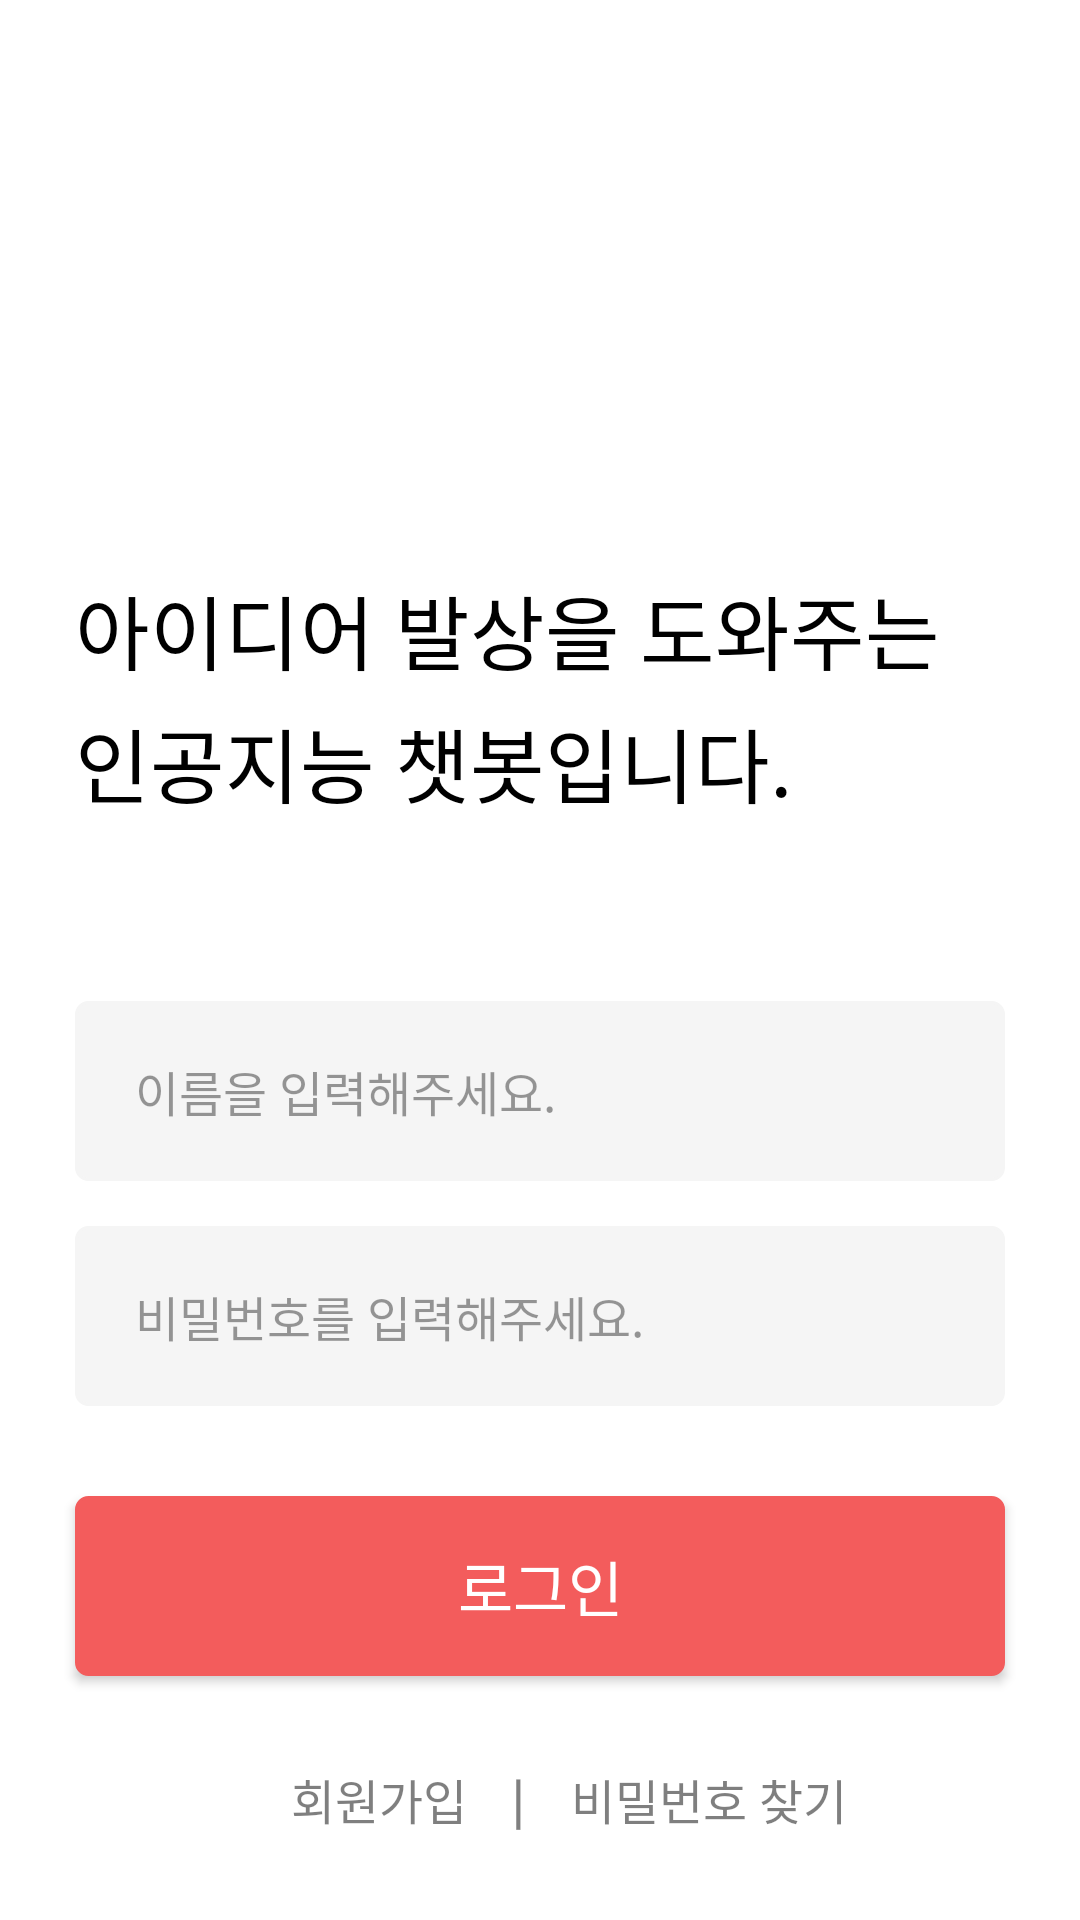

Write the Android layout XML for this screen, with the resource values it uses.
<!-- AndroidManifest.xml: activity theme FullScreenTheme -->
<!-- res/layout/activity_login.xml -->
<?xml version="1.0" encoding="utf-8"?>
<RelativeLayout xmlns:android="http://schemas.android.com/apk/res/android"
    xmlns:app="http://schemas.android.com/apk/res-auto"
    android:layout_width="match_parent"
    android:layout_height="match_parent"
    xmlns:tools="http://schemas.android.com/tools"
    android:background="#FFFFFF"
    tools:context=".LoginActivity">

    <ImageView
        android:id="@+id/imageView"
        android:layout_width="120dp"
        android:layout_height="80dp"
        android:layout_alignParentStart="true"
        android:layout_alignParentLeft="true"
        android:layout_alignParentTop="true"
        android:layout_marginStart="25dp"
        android:layout_marginLeft="25dp"
        android:layout_marginTop="100dp"
        app:srcCompat="@drawable/logo" />

    <TextView
        android:id="@+id/textView"
        android:layout_width="wrap_content"
        android:layout_height="wrap_content"
        android:layout_below="@+id/imageView"
        android:layout_alignParentStart="true"
        android:layout_alignParentLeft="true"
        android:layout_marginLeft="25dp"
        android:layout_marginTop="10dp"
        android:text="아이디어 발상을 도와주는"
        android:fontFamily="@font/bold"
        android:textColor="#000000"
        android:textSize="27sp" />

    <TextView
        android:id="@+id/textView2"
        android:layout_width="wrap_content"
        android:layout_height="wrap_content"
        android:layout_below="@+id/textView"
        android:layout_alignParentStart="true"
        android:layout_alignParentLeft="true"
        android:layout_marginLeft="25dp"
        android:layout_marginTop="5dp"
        android:fontFamily="@font/regular"
        android:text="인공지능 챗봇입니다."
        android:textColor="#000000"
        android:textSize="27sp" />

    <EditText
        android:id="@+id/edit_name"
        android:layout_width="match_parent"
        android:layout_height="60dp"
        android:layout_below="@+id/textView2"
        android:layout_alignParentStart="true"
        android:layout_alignParentLeft="true"
        android:layout_alignParentEnd="true"
        android:layout_alignParentRight="true"
        android:layout_marginStart="25dp"
        android:layout_marginLeft="25dp"
        android:layout_marginTop="60dp"
        android:layout_marginEnd="25dp"
        android:layout_marginRight="25dp"
        android:paddingLeft="20dp"
        android:textSize="16sp"
        android:textColor="#66000000"
        android:textColorHint="#66000000"
        android:background="@drawable/edittext_custom"
        android:fontFamily="@font/thin"
        android:hint="이름을 입력해주세요."
        android:inputType="textPersonName" />

    <EditText
        android:id="@+id/edit_password"
        android:layout_width="match_parent"
        android:layout_height="60dp"
        android:layout_below="@+id/edit_name"
        android:layout_alignParentStart="true"
        android:layout_alignParentLeft="true"
        android:layout_alignParentEnd="true"
        android:layout_alignParentRight="true"
        android:layout_marginStart="25dp"
        android:layout_marginLeft="25dp"
        android:layout_marginTop="15dp"
        android:layout_marginEnd="25dp"
        android:layout_marginRight="25dp"
        android:background="@drawable/edittext_custom"
        android:fontFamily="@font/thin"
        android:hint="비밀번호를 입력해주세요."
        android:inputType="textPersonName"
        android:paddingLeft="20dp"
        android:textColor="#66000000"
        android:textColorHint="#66000000"
        android:textSize="16sp" />

    <Button
        android:id="@+id/login_btn"
        android:layout_width="match_parent"
        android:layout_height="60dp"
        android:layout_below="@+id/edit_password"
        android:layout_alignParentStart="true"
        android:layout_alignParentLeft="true"
        android:layout_alignParentEnd="true"
        android:layout_alignParentRight="true"
        android:layout_marginStart="25dp"
        android:layout_marginLeft="25dp"
        android:layout_marginTop="30dp"
        android:layout_marginEnd="25dp"
        android:layout_marginRight="25dp"
        android:textColor="#FFFFFF"
        android:fontFamily="@font/black"
        android:background="@drawable/button_custom"
        android:textSize="20sp"
        android:text="로그인" />

    <LinearLayout
        android:layout_width="wrap_content"
        android:layout_height="wrap_content"
        android:layout_below="@+id/login_btn"
        android:layout_centerInParent="true"
        android:layout_centerVertical="true"
        android:layout_marginTop="17dp"
        android:orientation="horizontal">

        <Button
            android:id="@+id/join_btn"
            android:layout_width="wrap_content"
            android:layout_height="wrap_content"
            android:layout_marginLeft="5dp"
            android:background="@drawable/button_sub_custom"
            android:fontFamily="@font/bold"
            android:text="회원가입"
            android:textColor="#80000000"
            android:textSize="16sp" />

        <TextView
            android:id="@+id/textView3"
            android:layout_width="wrap_content"
            android:layout_height="wrap_content"
            android:layout_gravity="center|center_horizontal|center_vertical"
            android:fontFamily="@font/bold"
            android:gravity="center"
            android:text="|"
            android:textColor="#80000000"
            android:textSize="20sp" />

        <Button
            android:id="@+id/password_ok_btn"
            android:layout_width="wrap_content"
            android:layout_height="wrap_content"
            android:layout_gravity="right"
            android:layout_marginLeft="15dp"
            android:background="@drawable/button_sub_custom"
            android:fontFamily="@font/bold"
            android:foregroundGravity="right"
            android:text="비밀번호 찾기"
            android:textColor="#80000000"
            android:textSize="16sp" />
    </LinearLayout>


</RelativeLayout>
<!-- resources referenced by this layout -->
<resources>
  <!-- drawable button_custom (drawable) -->
  <?xml version="1.0" encoding="utf-8"?>
  <selector xmlns:android="http://schemas.android.com/apk/res/android">
      <item>
          <shape
              xmlns:android="http://schemas.android.com/apk/res/android"
              android:shape="rectangle">
              <stroke
                  android:width="1dp"
                  android:color="#F35C5C" />
              <corners android:radius="4dp"/>
              <solid
                  android:color="#F35C5C" />
          </shape>
      </item>
  </selector>
  <!-- drawable button_sub_custom (drawable) -->
  <?xml version="1.0" encoding="utf-8"?>
  <selector xmlns:android="http://schemas.android.com/apk/res/android">
      <item>
          <shape
              xmlns:android="http://schemas.android.com/apk/res/android"
              android:shape="rectangle">
              <stroke
                  android:width="1dp"
                  android:color="#00F35C5C" />
              <corners android:radius="4dp"/>
              <solid
                  android:color="#00F35C5C" />
          </shape>
      </item>
  </selector>
  <!-- drawable edittext_custom (drawable) -->
  <?xml version="1.0" encoding="utf-8"?>
  <selector xmlns:android="http://schemas.android.com/apk/res/android">
      <item>
          <shape
              xmlns:android="http://schemas.android.com/apk/res/android"
              android:shape="rectangle">
              <stroke
                  android:width="1dp"
                  android:color="#F5F5F5" />
              <corners android:radius="4dp"/>
              <solid
                  android:color="#F5F5F5" />
          </shape>
      </item>
  </selector>
  <style name="FullScreenTheme" parent="Theme.AppCompat.Light.NoActionBar">
          <item name="android:windowFullscreen">true</item>
      </style>
</resources>
